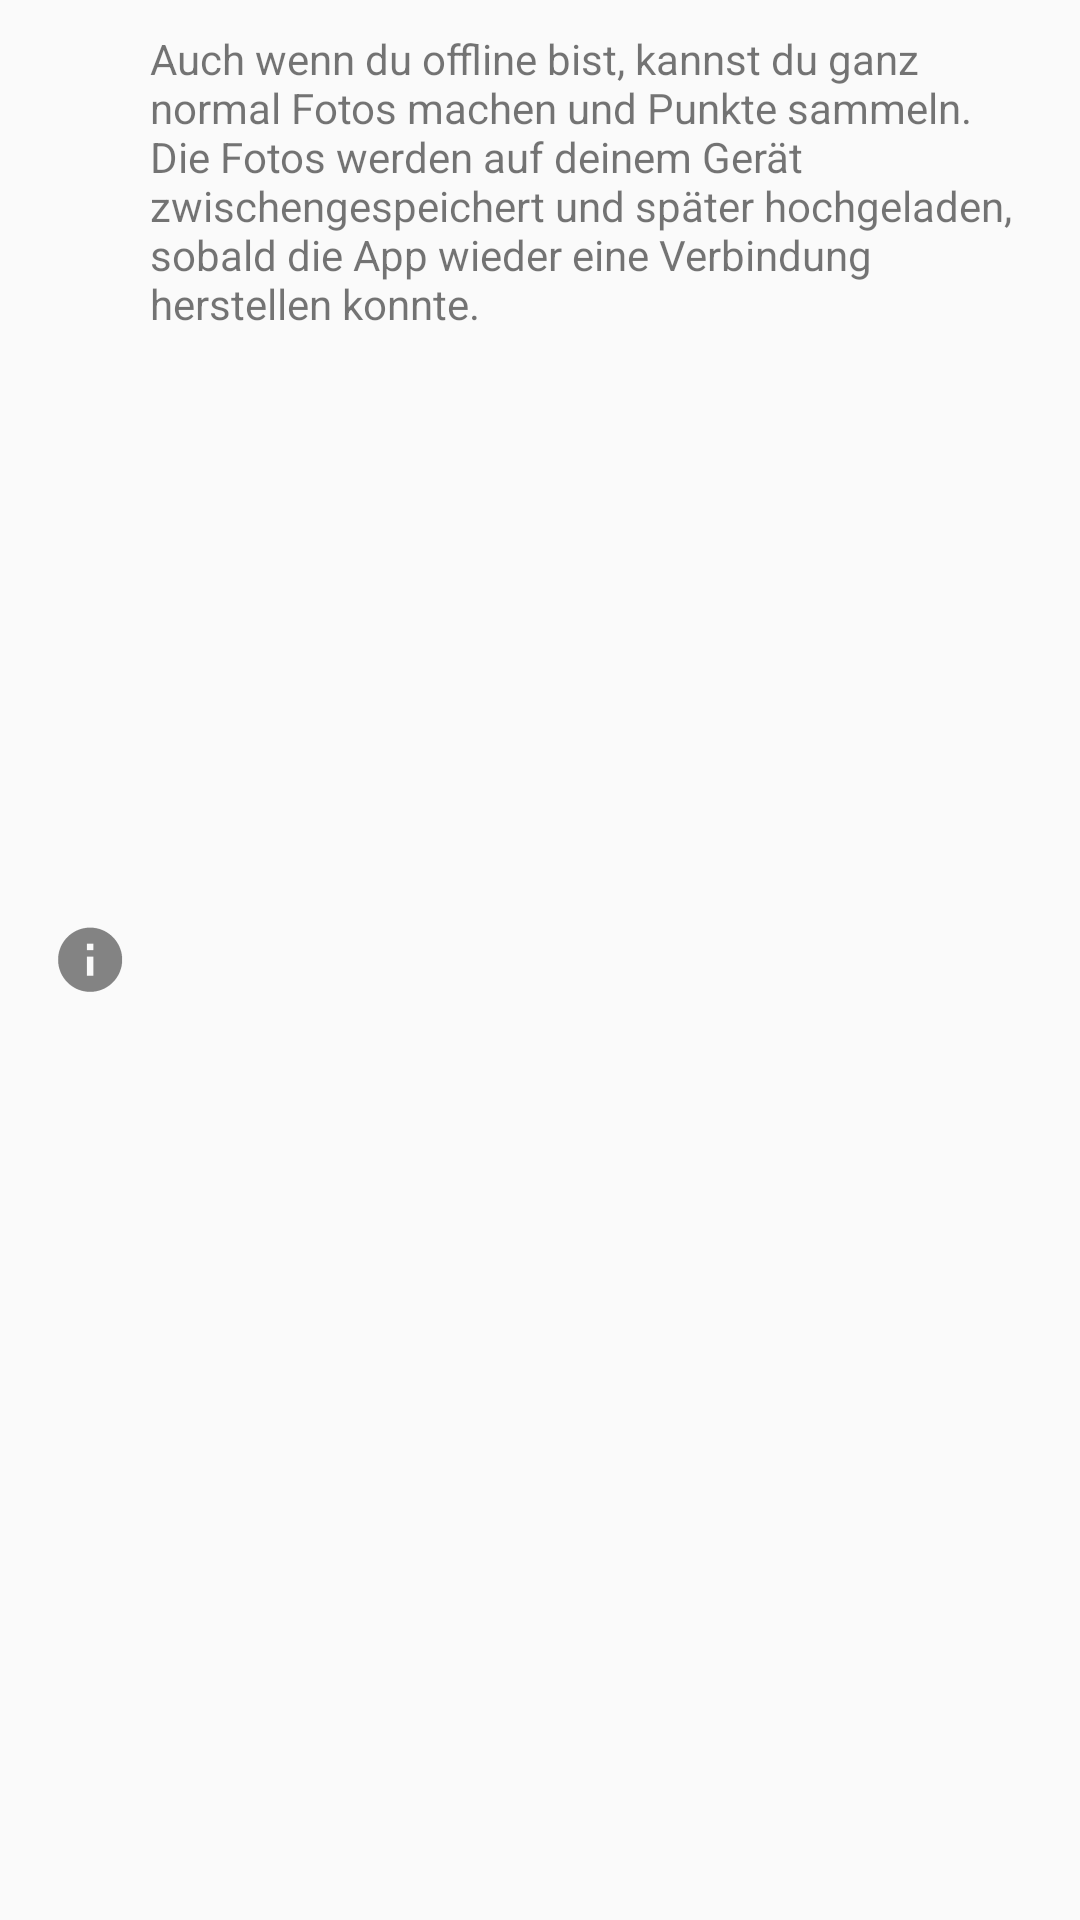

This screen was rendered from an Android layout file. Write that file and the resources it references.
<!-- AndroidManifest.xml: application theme AppTheme -->
<!-- res/layout/content_offline_helpdialog.xml -->
<?xml version="1.0" encoding="utf-8"?>
<LinearLayout xmlns:android="http://schemas.android.com/apk/res/android"
    android:layout_width="wrap_content"
    android:layout_height="wrap_content"
    android:layout_gravity="center"
    android:orientation="horizontal"
    android:padding="10dp"
    android:textAlignment="center">

    <ImageView
        android:layout_width="wrap_content"
        android:layout_height="match_parent"
        android:layout_margin="4dp"
        android:src="@drawable/ic_info" />

    <TextView
        android:layout_width="match_parent"
        android:layout_height="match_parent"
        android:text="Auch wenn du offline bist, kannst du ganz normal Fotos machen und Punkte sammeln. Die Fotos werden auf deinem Gerät zwischengespeichert und später hochgeladen, sobald die App wieder eine Verbindung herstellen konnte." />

</LinearLayout>
<!-- resources referenced by this layout -->
<resources>
  <!-- drawable ic_info: png bitmap (drawable-hdpi, 594 bytes) -->
  <style name="AppTheme" parent="Theme.AppCompat.Light.DarkActionBar">
          
          <item name="colorPrimary">@color/colorPrimary</item>
          <item name="colorPrimaryDark">@color/colorPrimaryDark</item>
          <item name="colorAccent">@color/colorAccent</item>
      </style>
  <color name="colorPrimary">#5759c9</color>
  <color name="colorPrimaryDark">#aadcf0</color>
  <color name="colorAccent">#aadcf0</color>
</resources>
